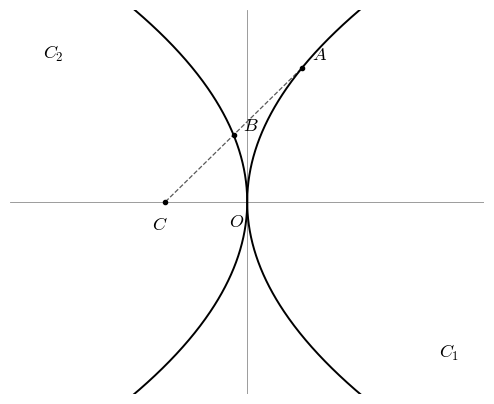

This chart was generated by the following Python code:
# -*- coding: utf-8 -*-
"""重绘 19-16（课时19 例16：C₁:y²=2p₁x 与 C₂:y²=−2px，过 C(−1,0) 直线交 C₁ 于 A、C₂ 于 B，B 为 AC 中点）
源：富矿件19-#15，源件无图（段邻域无图实测），按题面数据重绘（取 p₁=2、p=2 作图）。
自验：C 在 C₁ 准线上；A 落 C₁、B 落 C₂；B 为 AC 中点；A 的横坐标=p/(p+1)。"""
import numpy as np
import matplotlib
matplotlib.use("Agg")
import matplotlib.pyplot as plt

plt.rcParams["font.sans-serif"] = ["SimHei"]
plt.rcParams["axes.unicode_minus"] = False
plt.rcParams["mathtext.fontset"] = "cm"

p1, p = 2.0, 2.0                    # 作图取值（题面只给 p₁>0、p>0）
C = np.array([-1.0, 0.0])
assert abs(-p1 / 2 - C[0]) < 1e-12  # C 在 C₁ 准线 x=−p₁/2 上

# 联立读数：B(−t²/(2p), t)，A=2B−C，A 落 C₁ → t²=p/(p+1)
t2 = p / (p + 1)
t = np.sqrt(t2)
B = np.array([-t2 / (2 * p), t])
A = 2 * B - C
# —— 自验 ——
assert abs(A[1] ** 2 - 2 * p1 * A[0]) < 1e-9, "A 不在 C₁ 上"
assert abs(B[1] ** 2 - (-2 * p) * B[0]) < 1e-9, "B 不在 C₂ 上"
assert np.allclose((A + C) / 2, B), "B 非 AC 中点"
assert abs(A[0] - p / (p + 1)) < 1e-12, "x_A≠p/(p+1)"
print("19-16 自验：C 在准线 x=%.1f ✓ A(%.3f,%.3f)∈C₁ ✓ B(%.3f,%.3f)∈C₂ ✓ B=AC中点 ✓ x_A=p/(p+1)=%.3f ✓"
      % (-p1 / 2, A[0], A[1], B[0], B[1], A[0]))

fig, ax = plt.subplots(figsize=(5.4, 3.9))
yy = np.linspace(-2.6, 2.6, 481)
ax.plot(yy**2 / (2 * p1), yy, color="k", lw=1.4, zorder=2)      # C₁：y²=2p₁x（右开口）
ax.plot(-yy**2 / (2 * p), yy, color="k", lw=1.4, zorder=2)      # C₂：y²=−2px（左开口）
ax.axhline(0, color="0.55", lw=0.6, zorder=1)
ax.axvline(0, color="0.55", lw=0.6, zorder=1)
ax.plot([C[0], A[0]], [C[1], A[1]], color="0.35", lw=0.9, ls="--", zorder=1)  # 截线 C–B–A
for P, name, dx, dy in ((C, "$C$", -0.16, -0.34), (A, "$A$", 0.12, 0.10), (B, "$B$", 0.12, 0.06)):
    ax.plot(*P, "k.", ms=6)
    ax.annotate(name, P, xytext=(P[0] + dx, P[1] + dy), fontsize=13)
ax.annotate("$O$", (0, 0), xytext=(-0.22, -0.30), fontsize=13)
ax.annotate("$C_1$", (2.35, -1.9), fontsize=13)
ax.annotate("$C_2$", (-2.5, 1.75), fontsize=13)
ax.set_xlim(-2.9, 2.9); ax.set_ylim(-2.35, 2.35)
ax.set_aspect("equal"); ax.axis("off")
fig.tight_layout(pad=0.2)

out = r"C:\提示词\工作区\M3-第2章量产0913\成卷\图资源\19-16"
fig.savefig(out + ".png", dpi=300, facecolor="white")
fig.savefig(out + ".pdf", facecolor="white")
print("写出", out + ".png / .pdf")
